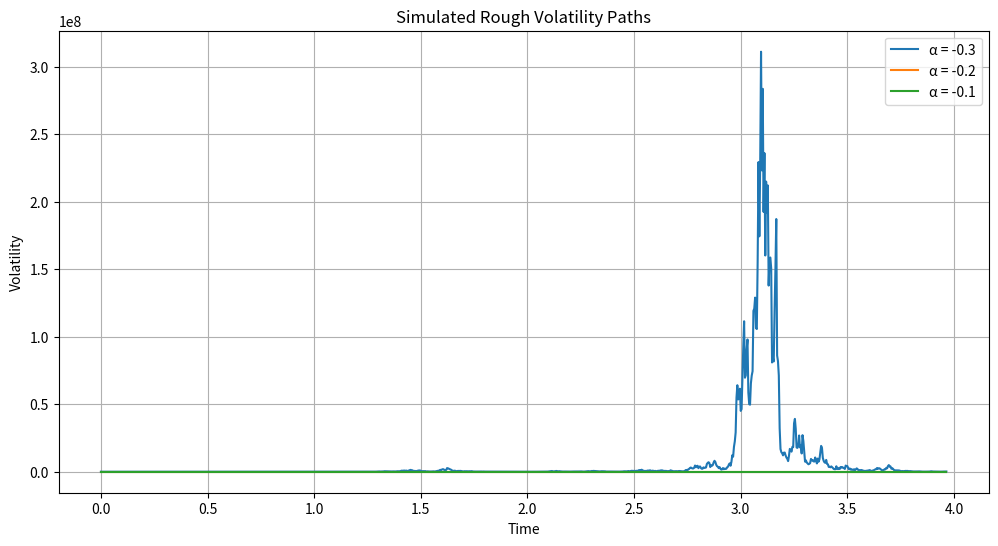

The script that saved this image:
"""
Simple Rough Volatility Testing Script

This script implements basic concepts from rough volatility models
based on the paper "Empirical analysis of rough and classical stochastic
volatility models to the SPX and VIX markets" by Sigurd Emil Rømer.
"""

import numpy as np
import matplotlib.pyplot as plt
from scipy.special import gamma
import pandas as pd
import datetime as dt

def fractional_brownian_motion(n, hurst, dt=1.0):
    """
    Generate a fractional Brownian motion time series with Hurst parameter H.
    
    Parameters:
    - n: Number of points to generate
    - hurst: Hurst parameter (H), where:
        * H < 0.5: anti-persistent process (rough)
        * H = 0.5: standard Brownian motion
        * H > 0.5: persistent process (smooth)
    - dt: Time step
    
    Returns:
    - Time series of fractional Brownian motion
    """
    # Generate a standard Gaussian process
    gaussian_increments = np.random.normal(0.0, 1.0, n)
    
    # The first value of the fBm is zero
    fbm = np.zeros(n)
    
    # Scale factor for the process
    scale_factor = dt**hurst
    
    # Generate the fBm
    for i in range(1, n):
        fbm[i] = fbm[i-1] + scale_factor * gaussian_increments[i-1]
    
    return fbm

def rough_volatility_simulation(n, alpha, sigma0, dt=1.0):
    """
    Simulate rough volatility process based on fractional Brownian motion.
    
    Parameters:
    - n: Number of points to generate
    - alpha: Roughness parameter (alpha = H - 0.5)
    - sigma0: Initial volatility
    - dt: Time step
    
    Returns:
    - Simulated volatility path
    """
    # Hurst parameter H = alpha + 0.5
    hurst = alpha + 0.5
    
    # Generate fractional Brownian motion
    fbm = fractional_brownian_motion(n, hurst, dt)
    
    # Convert to volatility (using exponential to ensure positivity)
    vol = sigma0 * np.exp(fbm)
    
    return vol

def main():
    """Main function to test rough volatility concepts."""
    print("Testing rough volatility concepts...")
    
    # Simulation parameters
    n_points = 1000
    dt = 1.0/252  # Daily data (252 trading days per year)
    time = np.arange(0, n_points) * dt
    
    # Test different roughness parameters
    alphas = [-0.3, -0.2, -0.1]  # Rough volatility: alpha < 0
    sigma0 = 0.2  # Initial volatility
    
    # Simulate volatility paths
    vol_paths = []
    labels = []
    
    for alpha in alphas:
        vol = rough_volatility_simulation(n_points, alpha, sigma0, dt)
        vol_paths.append(vol)
        labels.append(f"α = {alpha}")
    
    # Plot simulated volatility paths
    plt.figure(figsize=(12, 6))
    
    for i, path in enumerate(vol_paths):
        plt.plot(time, path, label=labels[i])
    
    plt.title("Simulated Rough Volatility Paths")
    plt.xlabel("Time")
    plt.ylabel("Volatility")
    plt.legend()
    plt.grid(True)
    
    # Save the plot instead of showing it (which might not work in this environment)
    plt.savefig("rough_volatility_paths.png")
    print("Saved plot to rough_volatility_paths.png")
    
    # Simulate returns data
    alpha_true = -0.3
    vol = rough_volatility_simulation(n_points, alpha_true, sigma0, dt)
    returns = vol * np.random.normal(0, np.sqrt(dt), n_points)
    
    # Calculate some statistics
    print(f"\nStatistics for simulated returns with alpha = {alpha_true}:")
    print(f"Mean: {np.mean(returns):.6f}")
    print(f"Std Dev: {np.std(returns):.6f}")
    print(f"Skewness: {np.mean((returns - np.mean(returns))**3) / np.std(returns)**3:.6f}")
    print(f"Kurtosis: {np.mean((returns - np.mean(returns))**4) / np.std(returns)**4:.6f}")
    
    # Save returns to CSV for further analysis
    pd.DataFrame({
        'time': time,
        'volatility': vol,
        'returns': returns
    }).to_csv("simulated_rough_vol_data.csv", index=False)
    print("Saved simulated data to simulated_rough_vol_data.csv")

if __name__ == "__main__":
    main()
